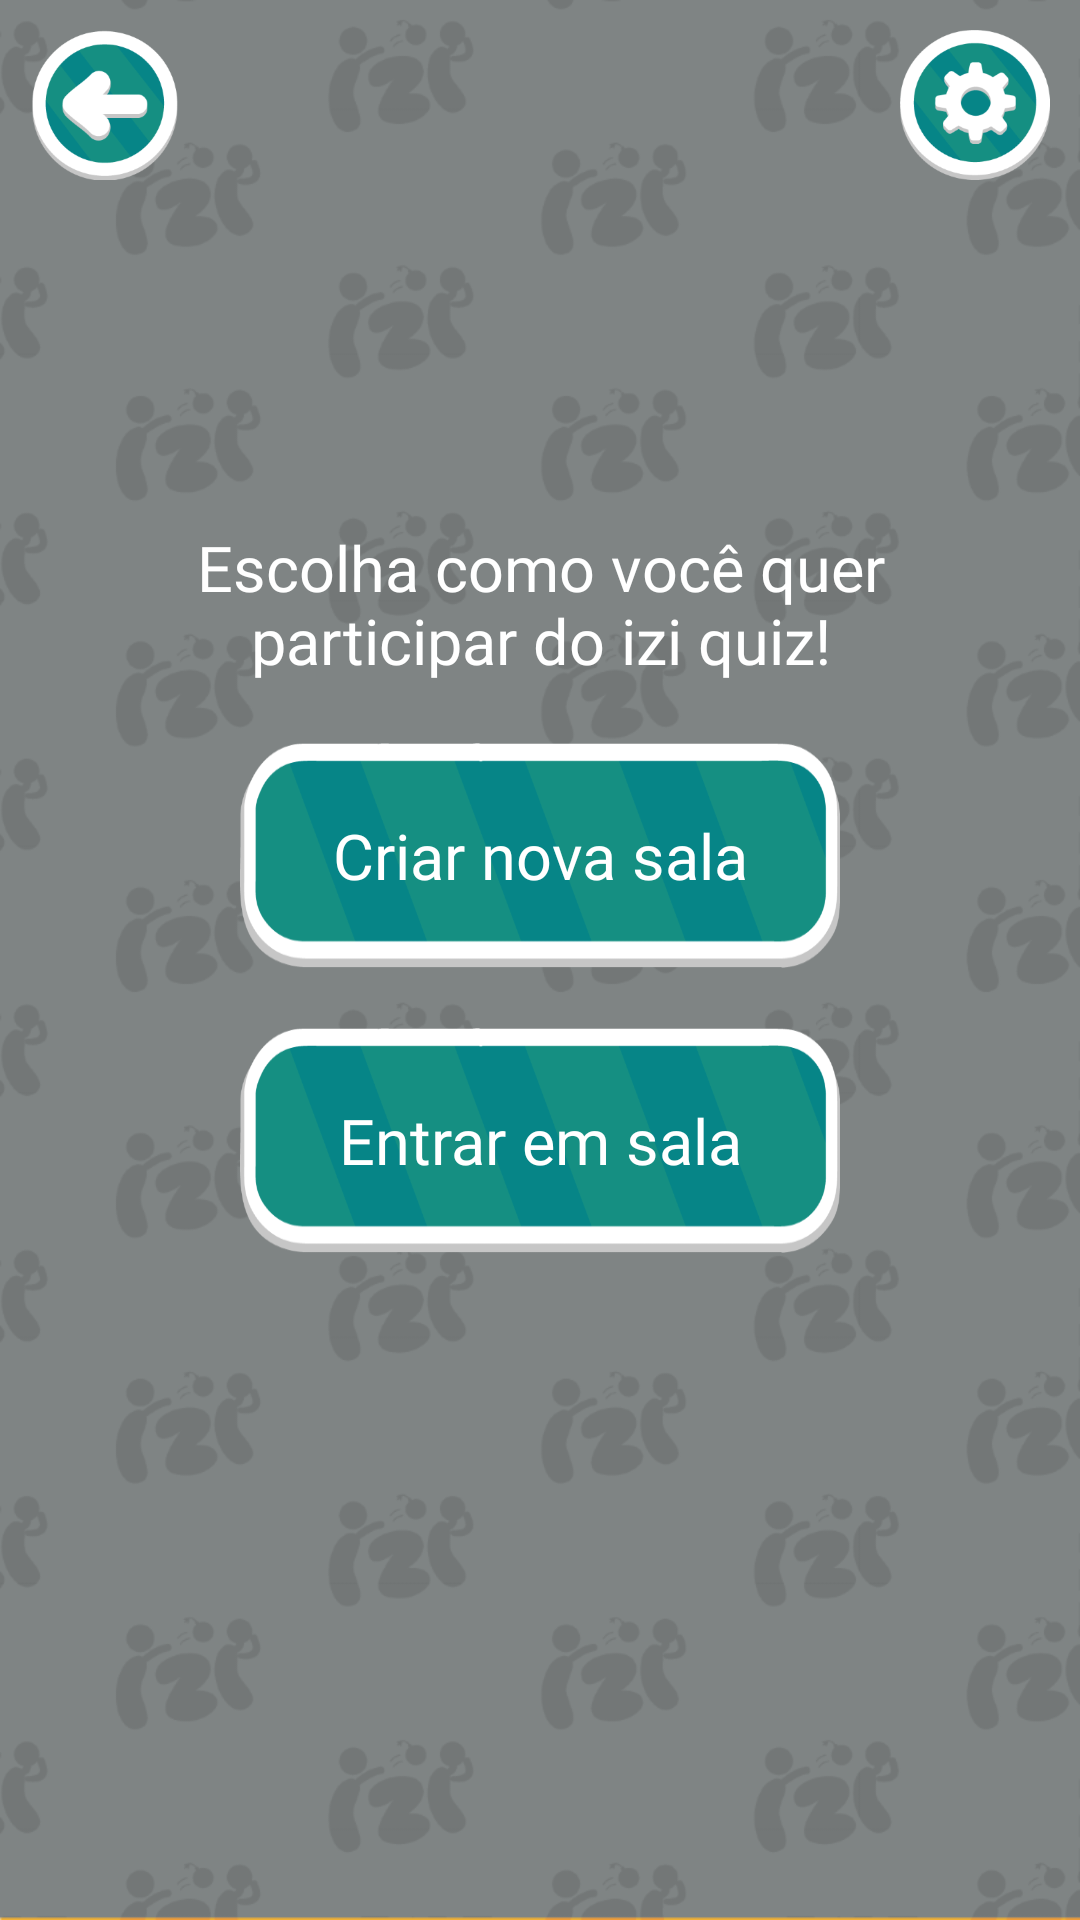

The Android layout XML behind this screen, and the referenced resources:
<!-- AndroidManifest.xml: application theme iziTheme -->
<!-- res/layout/activity_create_match.xml -->
<?xml version="1.0" encoding="utf-8"?>
    <RelativeLayout xmlns:android="http://schemas.android.com/apk/res/android"
        xmlns:tools="http://schemas.android.com/tools"
        android:layout_width="match_parent"
        android:layout_height="match_parent"
        android:background="@drawable/ic_main_background"
        tools:context=".Activities.CreateMatchActivity">

    <ImageButton
        android:id="@+id/imageButton"
        android:layout_width="50dp"
        android:layout_height="50dp"
        android:layout_margin="10dp"
        android:layout_alignParentStart="true"
        android:layout_alignParentTop="true"
        android:background="@drawable/ic_button_back" />

    <ImageButton
        android:id="@+id/imageButton2"
        android:layout_width="50dp"
        android:layout_height="50dp"
        android:layout_margin="10dp"
        android:layout_alignParentEnd="true"
        android:layout_alignParentTop="true"
        android:background="@drawable/ic_button_options" />

    <TextView
        android:id="@+id/textView"
        android:layout_width="300dp"
        android:layout_height="wrap_content"
        android:layout_marginTop="175dp"
        android:layout_centerHorizontal="true"
        android:textAlignment="center"
        android:text="Escolha como você quer participar do izi quiz!"
        style="@style/iziThemeText"/>

    <Button
        android:id="@+id/button"
        android:layout_width="200dp"
        android:layout_height="75dp"
        android:layout_marginTop="20dp"
        android:layout_below="@+id/textView"
        android:layout_centerHorizontal="true"
        android:background="@drawable/ic_button_background_striped"
        android:textAllCaps="false"
        android:text="Criar nova sala"
        android:onClick="createNewRoom"
        style="@style/iziThemeText" />

    <Button
        android:id="@+id/button2"
        android:layout_width="200dp"
        android:layout_height="75dp"
        android:layout_marginTop="20dp"
        android:layout_below="@id/button"
        android:layout_centerHorizontal="true"
        android:background="@drawable/ic_button_background_striped"
        android:textAllCaps="false"
        android:text="Entrar em sala"
        android:onClick="joinRoom"
        style="@style/iziThemeText"/>

    <RelativeLayout
        android:id="@+id/roomContainer"
        android:layout_width="match_parent"
        android:layout_height="150dp"
        android:layout_alignParentBottom="true"
        android:layout_centerHorizontal="true" />

</RelativeLayout>
<!-- resources referenced by this layout -->
<resources>
  <!-- drawable ic_button_back: png bitmap (drawable-hdpi, 7562 bytes) -->
  <!-- drawable ic_button_background_striped: png bitmap (drawable-hdpi, 7968 bytes) -->
  <!-- drawable ic_button_options: png bitmap (drawable, 6425 bytes) -->
  <!-- drawable ic_main_background: png bitmap (drawable, 52393 bytes) -->
  <style name="iziThemeText">
          <item name="android:fontFamily">@font/neutra_text_bold</item>
          <item name="android:textColor">@color/colorWhite</item>
          <item name="android:textSize">21dp</item>
      </style>
  <style name="iziTheme" parent="Theme.AppCompat.Light.NoActionBar">
          <item name="colorPrimaryDark">@color/colorYellowDark</item>
          <item name="colorAccent">@color/colorYellow</item>
      </style>
  <color name="colorWhite">#FFFFFF</color>
  <color name="colorYellowDark">#ef9e34</color>
  <color name="colorYellow">#F2B134</color>
</resources>
